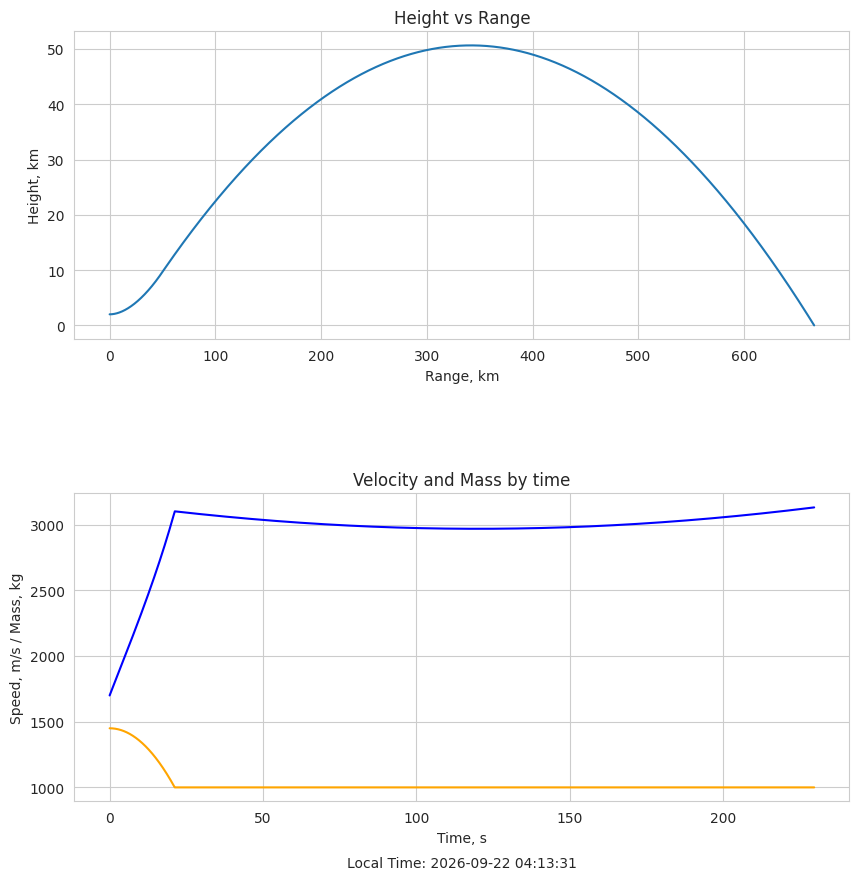

This chart was generated by the following Python code:
import datetime
import warnings
import pandas as pd
import numpy as np
import scipy.integrate as spi
import seaborn as sns
from matplotlib import pyplot as plt, MatplotlibDeprecationWarning
from scipy.integrate import odeint

warnings.filterwarnings("ignore", category=MatplotlibDeprecationWarning)


def ballistic_trajectory(x, t):
    # TODO
    pass


def planning_trajectory(x, t):
    # TODO
    pass


def ricocheting_trajectory(x, t):
    # TODO
    pass

# Constants
g = 9.8066                  # gravitational acceleration, m/s^2
R_earth = 6370000.0         # radius of the Earth, m

# Initial condition of Hypersonic Aircraft
T = 100000.0                # +initial thrust force, N
m_ha = 1000.0               # +initial mass of aircraft, kg
m_fuel = 450.0              # +initial mass fuel of aircraft, kg
x = 0.0                     # initial Distance, m
h = 2 * 1000.0              # initial altitude, m
v = 5 * 340.0               # +initial velocity, m/s    1 mach = 340 m/s
alpha = np.radians(30)      # +initial angle of attack, radians
theta = np.radians(0)       # +initial angle of inclination of the flight trajectory, radians
dt = 0.01                   # time step, s
G_c = 0.02                  # +initial fuel burnout per dt

# region Table with Initial conditions
# Create a DataFrame to hold the initial conditions
data = {'Параметры': ['Сила Тяги, Н',
                      'Масса ЛА без топлива, кг',
                      'Масса топлива, кг',
                      'Начальная высота, м',
                      'Начальная скорость, м/с',
                      'Угол атака α, градусы',
                      'Угол theta, градусы',
                      'dt, с',
                      'G_c, за dt'],
        'Значение': [T, m_ha, m_fuel, h, v, np.degrees(alpha), np.degrees(theta), dt, G_c]}
df = pd.DataFrame(data)
# Create a table visualization using Matplotlib
fig, ax = plt.subplots(figsize=(6, 8))
ax.axis('off')
ax.set_title('Заданные начальные параметры', fontsize=16)
# Customize the table style
table = ax.table(cellText=df.values, colLabels=df.columns, cellLoc= 'left', bbox=[0, 0, 1, 1])
table.set_fontsize(12)
plt.show()
# endregion Table with Initial conditions

def f(t):
    return G_c

def mass_after_fuel_burning(t, m_fuel):
    try:
        return m_fuel - spi.quad(f, 0, t)[0]
    except spi.IntegrationWarning:
        return 0.0


def hypersonic_aircraft_model(y, t, R_earth, g, T, alpha, m_total):
    V, theta, x, h = y

    dV = (T * np.cos(alpha)) / m_total - g * np.sin(theta)
    dtheta = (T * np.sin(alpha)) / (m_total * V) - (g * np.cos(theta)) / V + (V * np.cos(theta)) / (R_earth + h)
    dx = V * np.cos(theta) * R_earth / (R_earth + h)
    dy = V * np.sin(theta)

    return [dV, dtheta, dx, dy]
# endregion

# region Main program
# Integration interval
t = 0.0                     # initial time
y0 = [v, theta, x, h]       # initial conditions

# Arrays to store results
t_arr = [0.0]
x_arr = [x / 1000]
h_arr = [h / 1000]
v_arr = [v]
m_arr = [m_ha + m_fuel]

while h > 0.0:

    if m_fuel > 0:
        m_fuel = mass_after_fuel_burning(t, m_fuel)
        m_total = m_ha + m_fuel
    else:
        m_total = m_ha
        T = 0

    # solve model
    sol = odeint(hypersonic_aircraft_model, y0, [t, t + dt], args=(R_earth, g, T, alpha, m_total))

    # Update y0
    y0 = sol[-1]
    V, theta, x, h = sol[-1]
    # Update time
    t += dt

    # Store results
    t_arr.append(t)
    x_arr.append(x / 1000)
    h_arr.append(h / 1000)
    v_arr.append(V)
    m_arr.append(m_total)


# region Output plots
# Set the style for the plot
sns.set_style("whitegrid")

# Create a figure with 2 subplots, arranged in a vertical layout
fig, (ax1, ax2) = plt.subplots(nrows=2, ncols=1, figsize=(10, 10))

# Plot 1: Altitude versus Range
sns.lineplot(x=x_arr, y=h_arr, ax=ax1)
ax1.set_xlabel('Range, km')
ax1.set_ylabel('Height, km')
ax1.set_title('Height vs Range')

# Plot 2 and 3: Speed versus Time and Dependence of Mass on Time
sns.lineplot(x=t_arr, y=v_arr, ax=ax2, color='blue')
sns.lineplot(x=t_arr, y=m_arr, ax=ax2, color='orange')
ax2.set_xlabel('Time, s')
ax2.set_ylabel('Speed, m/s / Mass, kg')
ax2.set_title('Velocity and Mass by time')

now = datetime.datetime.now().strftime("%Y-%m-%d %H:%M:%S")
ax2.text(0.5, -0.2, f"Local Time: {now}", ha='center', va='center', transform=ax2.transAxes)
# Adjust the spacing between subplots
plt.subplots_adjust(hspace=0.5)

# Show the plot
plt.show()
# endregion